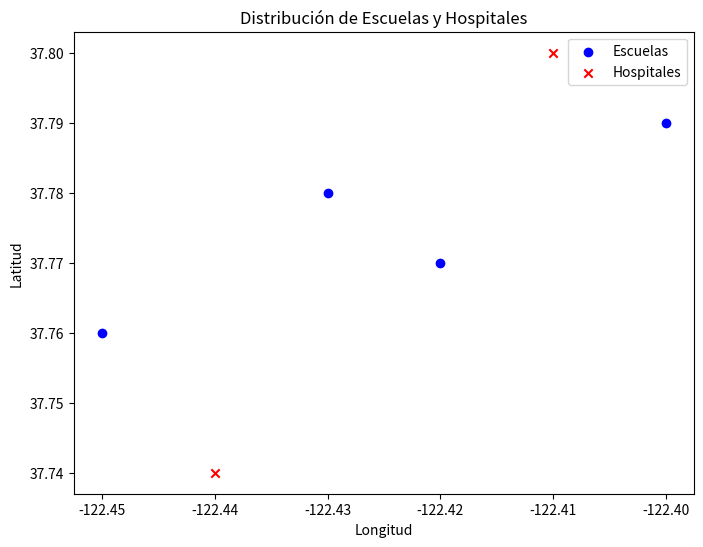

The matplotlib source for this figure:
import numpy as np
from scipy.spatial import distance
import matplotlib.pyplot as plt

escuelas = np.array([
    [37.77, -122.42], 
    [37.78, -122.43], 
    [37.76, -122.45], 
    [37.79, -122.40] 
])

hospitales = np.array([
    [37.80, -122.41], 
    [37.74, -122.44],
])

distancias_escuela_hospital_1 = distance.cdist(escuelas, [hospitales[0]], 'euclidean')

print("Distancias entre las escuelas y el Hospital 1:")
print(distancias_escuela_hospital_1)

plt.figure(figsize=(8, 6))
plt.scatter(escuelas[:, 1], escuelas[:, 0], color='blue', label='Escuelas', marker='o')
plt.scatter(hospitales[:, 1], hospitales[:, 0], color='red', label='Hospitales', marker='x')
plt.title("Distribución de Escuelas y Hospitales")
plt.xlabel("Longitud")
plt.ylabel("Latitud")
plt.legend()
plt.show()
